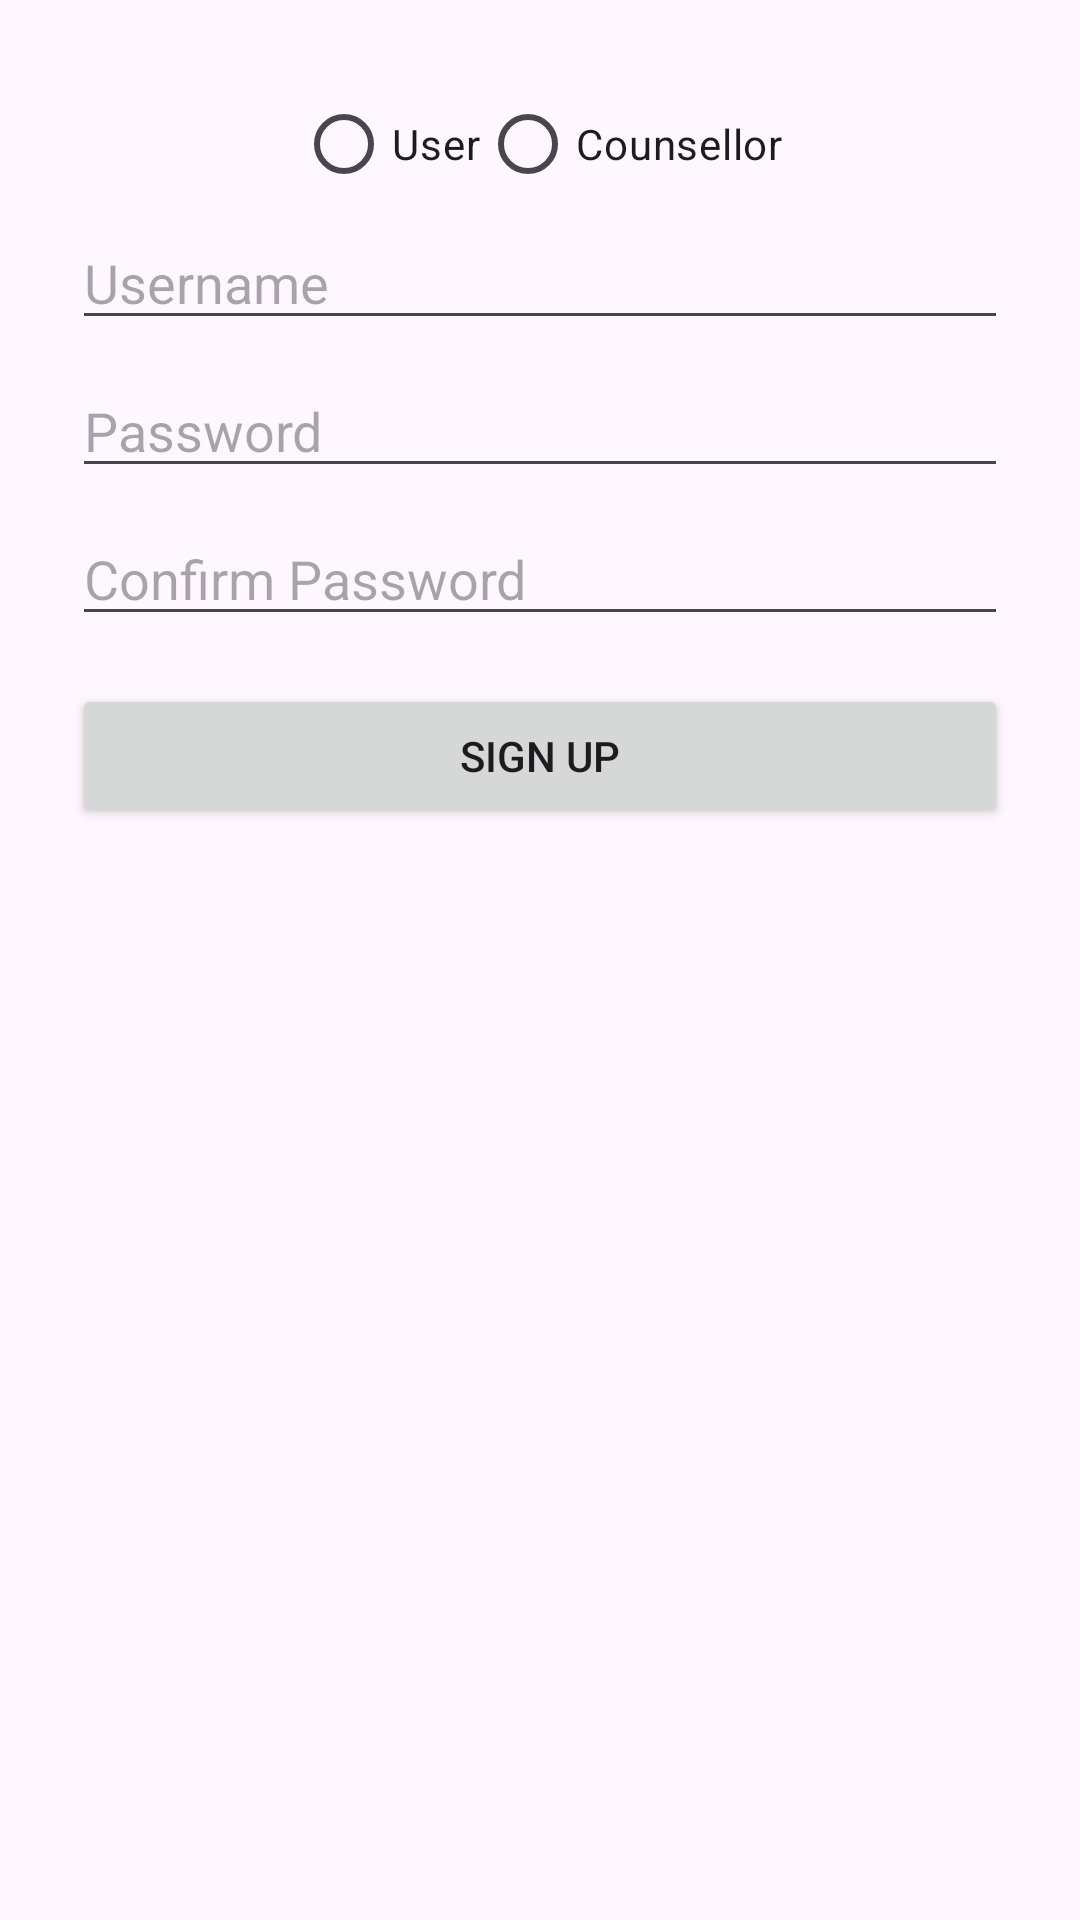

Reconstruct the res/layout file that produces this screen, plus the resources it refers to.
<!-- AndroidManifest.xml: application theme Theme.JustCoding -->
<!-- res/layout/activity_sign_up.xml -->
<?xml version="1.0" encoding="utf-8"?>
<LinearLayout
    xmlns:android="http://schemas.android.com/apk/res/android"
    xmlns:app="http://schemas.android.com/apk/res-auto"
    xmlns:tools="http://schemas.android.com/tools"
    tools:context=".signUpActivity"
    android:id="@+id/signup"
    android:layout_width="match_parent"
    android:layout_height="match_parent"
    android:orientation="vertical"
    android:padding="24dp"
    android:gravity="center_horizontal">

    <RadioGroup
        android:id="@+id/roleGroup"
        android:layout_width="wrap_content"
        android:layout_height="wrap_content"
        android:orientation="horizontal">

        <RadioButton
            android:id="@+id/radioUser"
            android:layout_width="wrap_content"
            android:layout_height="wrap_content"
            android:text="User" />

        <RadioButton
            android:id="@+id/radioCounsellor"
            android:layout_width="wrap_content"
            android:layout_height="wrap_content"
            android:text="Counsellor" />
    </RadioGroup>

    <EditText
        android:id="@+id/username"
        android:layout_width="match_parent"
        android:layout_height="wrap_content"
        android:hint="Username"
        android:singleLine="true"/>

    <EditText
        android:id="@+id/pass"
        android:layout_width="match_parent"
        android:layout_height="wrap_content"
        android:hint="Password"
        android:inputType="textPassword"
        android:layout_marginTop="8dp" />

    <EditText
        android:id="@+id/confirmPass"
        android:layout_width="match_parent"
        android:layout_height="wrap_content"
        android:hint="Confirm Password"
        android:inputType="textPassword"
        android:layout_marginTop="8dp" />

    <Button
        android:id="@+id/btnRegister"
        android:layout_width="match_parent"
        android:layout_height="wrap_content"
        android:text="Sign Up"
        android:layout_marginTop="16dp"
        android:onClick="register"/>
</LinearLayout>
<!-- resources referenced by this layout -->
<resources>
  <style name="Theme.JustCoding" parent="Base.Theme.JustCoding" />
  <style name="Base.Theme.JustCoding" parent="Theme.Material3.DayNight.NoActionBar">
          
          
      </style>
</resources>
